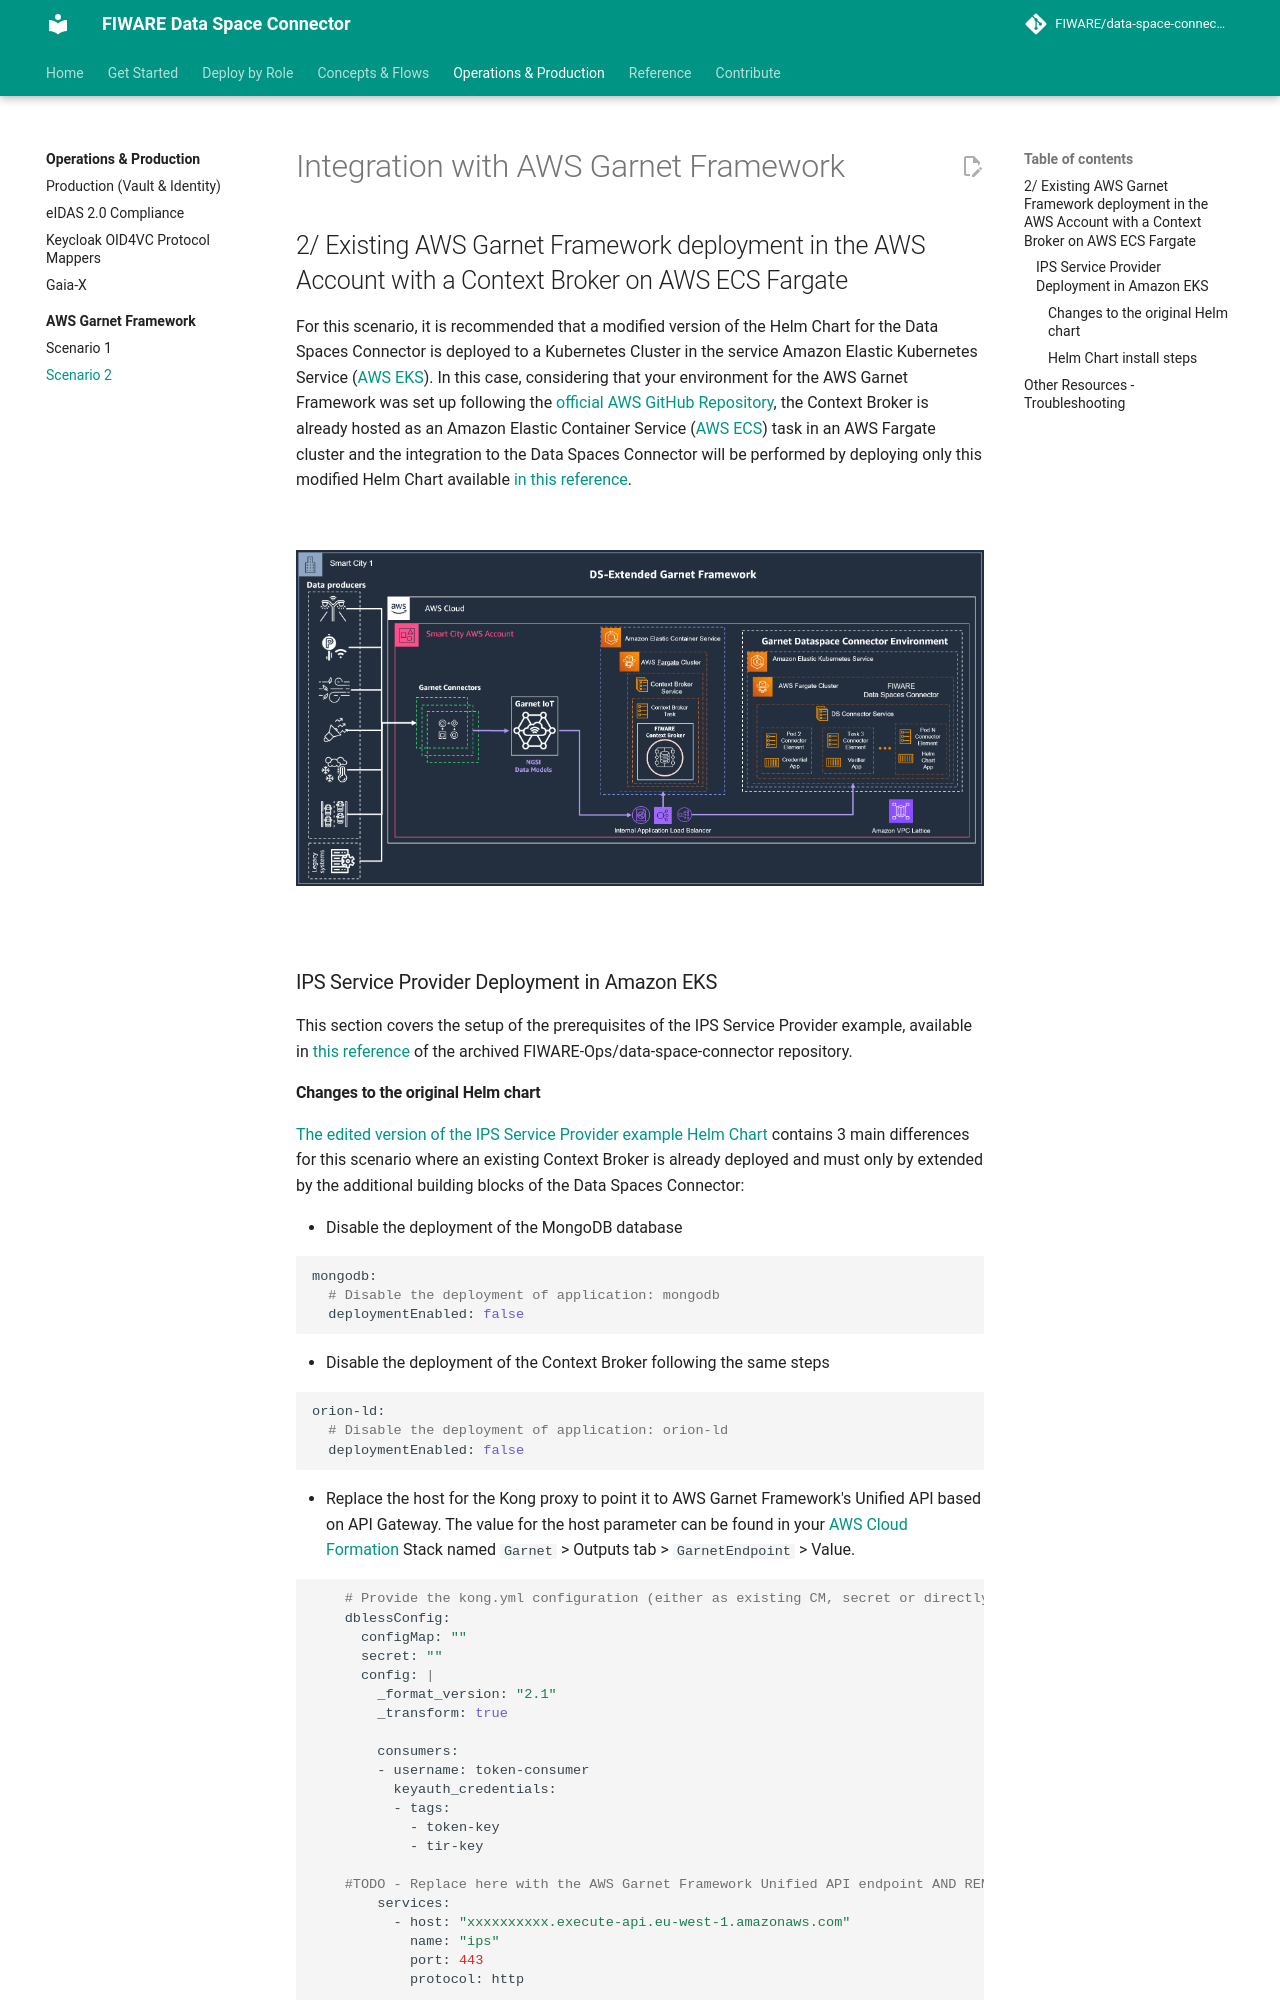

repository: FIWARE/data-space-connector · page: 11.48.7/deployment-integration/aws-garnet/scenario-2-deployment/index.html · generator: mkdocs

# Integration with AWS Garnet Framework

## 2/ Existing AWS Garnet Framework deployment in the AWS Account with a Context Broker on AWS ECS Fargate
For this scenario, it is recommended that a modified version of the Helm Chart for the Data Spaces Connector is deployed to a Kubernetes Cluster in the service Amazon Elastic Kubernetes Service ([AWS EKS](https://aws.amazon.com/eks/)).
In this case, considering that your environment for the AWS Garnet Framework was set up following the [official AWS GitHub Repository](https://github.com/awslabs/garnet-framework), the Context Broker is already hosted as an Amazon Elastic Container Service ([AWS ECS](https://aws.amazon.com/ecs/)) task in an AWS Fargate cluster and the integration to the Data Spaces Connector will be performed by deploying only this modified Helm Chart available [in this reference](./yaml/values-dsc-aws-load-balancer-controller-scenario2.yaml).

<br>

![Target Architecture for extending the deployment of an existing AWS Garnet Framework](../static-assets/garnet-ds-connector-scenario2.png)

<br> 

### IPS Service Provider Deployment in Amazon EKS 
This section covers the setup of the prerequisites of the IPS Service Provider example, available in [this reference](https://github.com/FIWARE-Ops/data-space-connector/blob/53975a9320fc9507957612acc0b3b4b31b4f4897/examples/service-provider-ips/README.md) of the archived FIWARE-Ops/data-space-connector repository.

#### Changes to the original Helm chart 
[The edited version of the IPS Service Provider example Helm Chart](./yaml/values-dsc-aws-load-balancer-controller-scenario2.yaml) contains 3 main differences for this scenario where an existing Context Broker is already deployed and must only by extended by the additional building blocks of the Data Spaces Connector:

* Disable the deployment of the MongoDB database

```shell
mongodb:
  # Disable the deployment of application: mongodb
  deploymentEnabled: false
```

* Disable the deployment of the Context Broker following the same steps

```shell
orion-ld:
  # Disable the deployment of application: orion-ld
  deploymentEnabled: false
```

* Replace the host for the Kong proxy to point it to AWS Garnet Framework's Unified API based on API Gateway. The value for the host parameter can be found in your [AWS Cloud Formation](https://console.aws.amazon.com/cloudformation/home) Stack named `Garnet` > Outputs tab > `GarnetEndpoint` > Value.

```shell
    # Provide the kong.yml configuration (either as existing CM, secret or directly in the values.yaml)
    dblessConfig:
      configMap: ""
      secret: ""
      config: |
        _format_version: "2.1"
        _transform: true

        consumers:
        - username: token-consumer
          keyauth_credentials:
          - tags:
            - token-key
            - tir-key
            
    #TODO - Replace here with the AWS Garnet Framework Unified API endpoint AND REMOVE THIS LINE
        services:
          - host: "xxxxxxxxxx.execute-api.eu-west-1.amazonaws.com" 
            name: "ips"
            port: 443
            protocol: http
```
